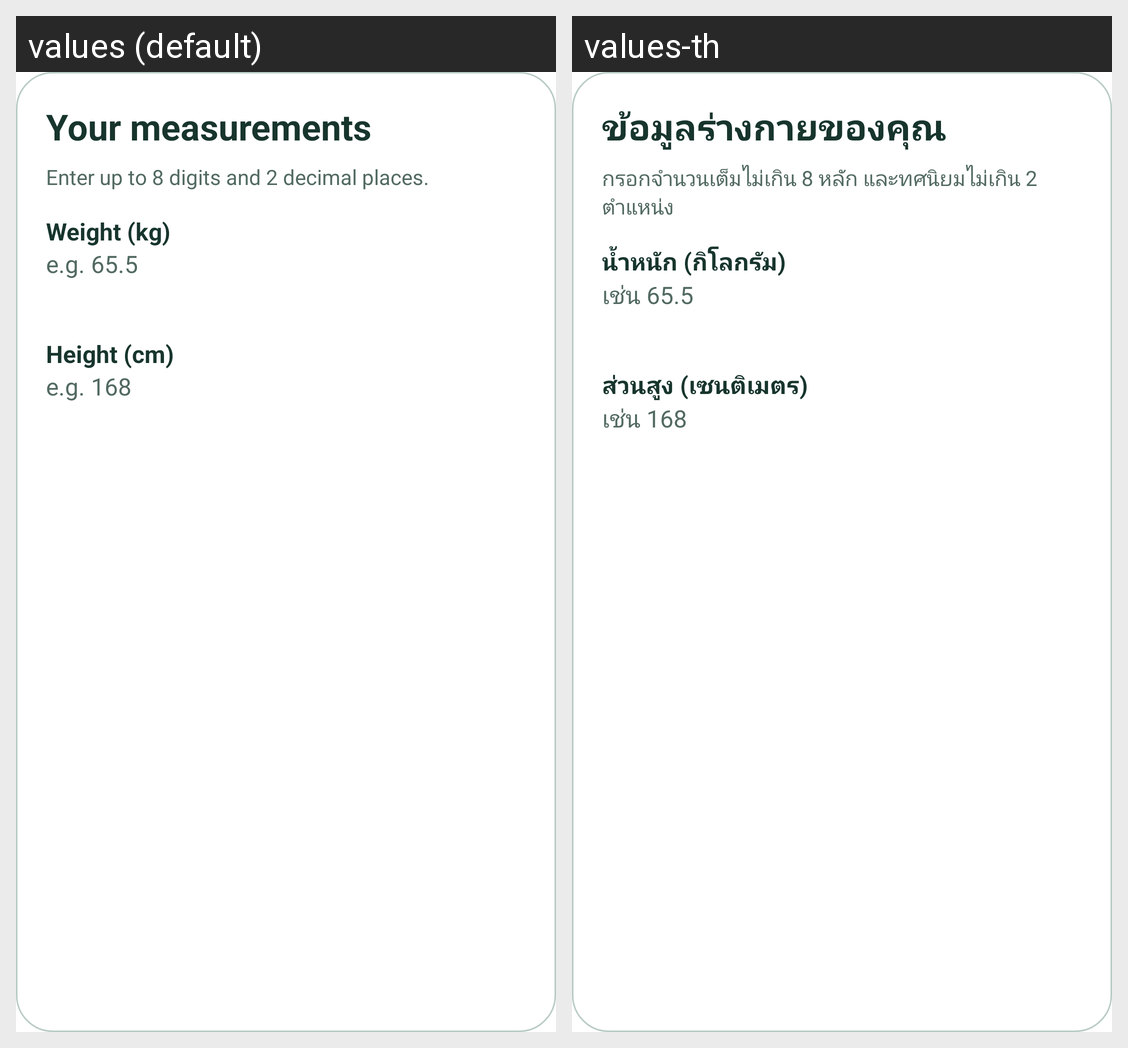

Translations of the strings shown on this Android screen, per locale in the grid:
Android screen res/layout/view_bmi_form.xml rendered under 2 locales, left to right: values (default), values-th. Device: Nexus 5 (rendered at 1080×1920; each locale shown at half size, 540×960, under a caption strip naming it); theme Theme.BMIapplication.
Strings drawn on this screen, with the default value and each locale's value (text and hints the layout hard-codes, and strings that could not be matched under every locale, appear in the picture but are not listed):

form_title
  values: Your measurements
  values-th: ข้อมูลร่างกายของคุณ

form_helper
  values: Enter up to 8 digits and 2 decimal places.
  values-th: กรอกจำนวนเต็มไม่เกิน 8 หลัก และทศนิยมไม่เกิน 2 ตำแหน่ง

label_weight
  values: Weight (kg)
  values-th: น้ำหนัก (กิโลกรัม)

hint_weight
  values: e.g. 65.5
  values-th: เช่น 65.5

label_height
  values: Height (cm)
  values-th: ส่วนสูง (เซนติเมตร)

hint_height
  values: e.g. 168
  values-th: เช่น 168
